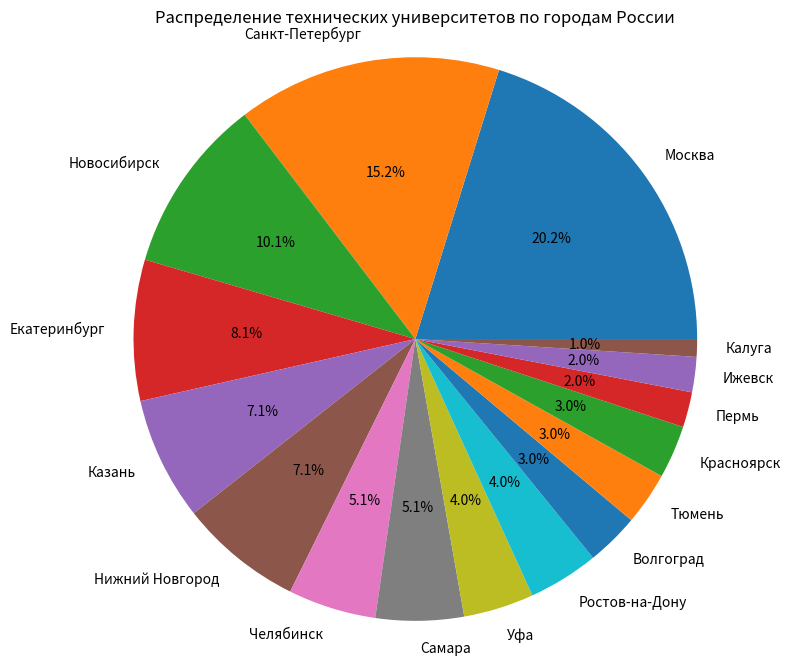

Reproduce this figure in Python.
import matplotlib.pyplot as plt

universities_data = {
    "Москва": 20,
    "Санкт-Петербург": 15,
    "Новосибирск": 10,
    "Екатеринбург": 8,
    "Казань": 7,
    "Нижний Новгород": 7,
    "Челябинск": 5,
    "Самара": 5,
    "Уфа": 4,
    "Ростов-на-Дону": 4,
    "Волгоград": 3,
    "Тюмень": 3,
    "Красноярск": 3,
    "Пермь": 2,
    "Ижевск": 2,
    "Калуга": 1,
}

cities = list(universities_data.keys())
universities_count = list(universities_data.values())

plt.figure(figsize=(8, 8))
plt.pie(universities_count, labels=cities, autopct="%1.1f%%", startangle=0)
plt.title("Распределение технических университетов по городам России")
plt.axis("equal")
plt.show()
